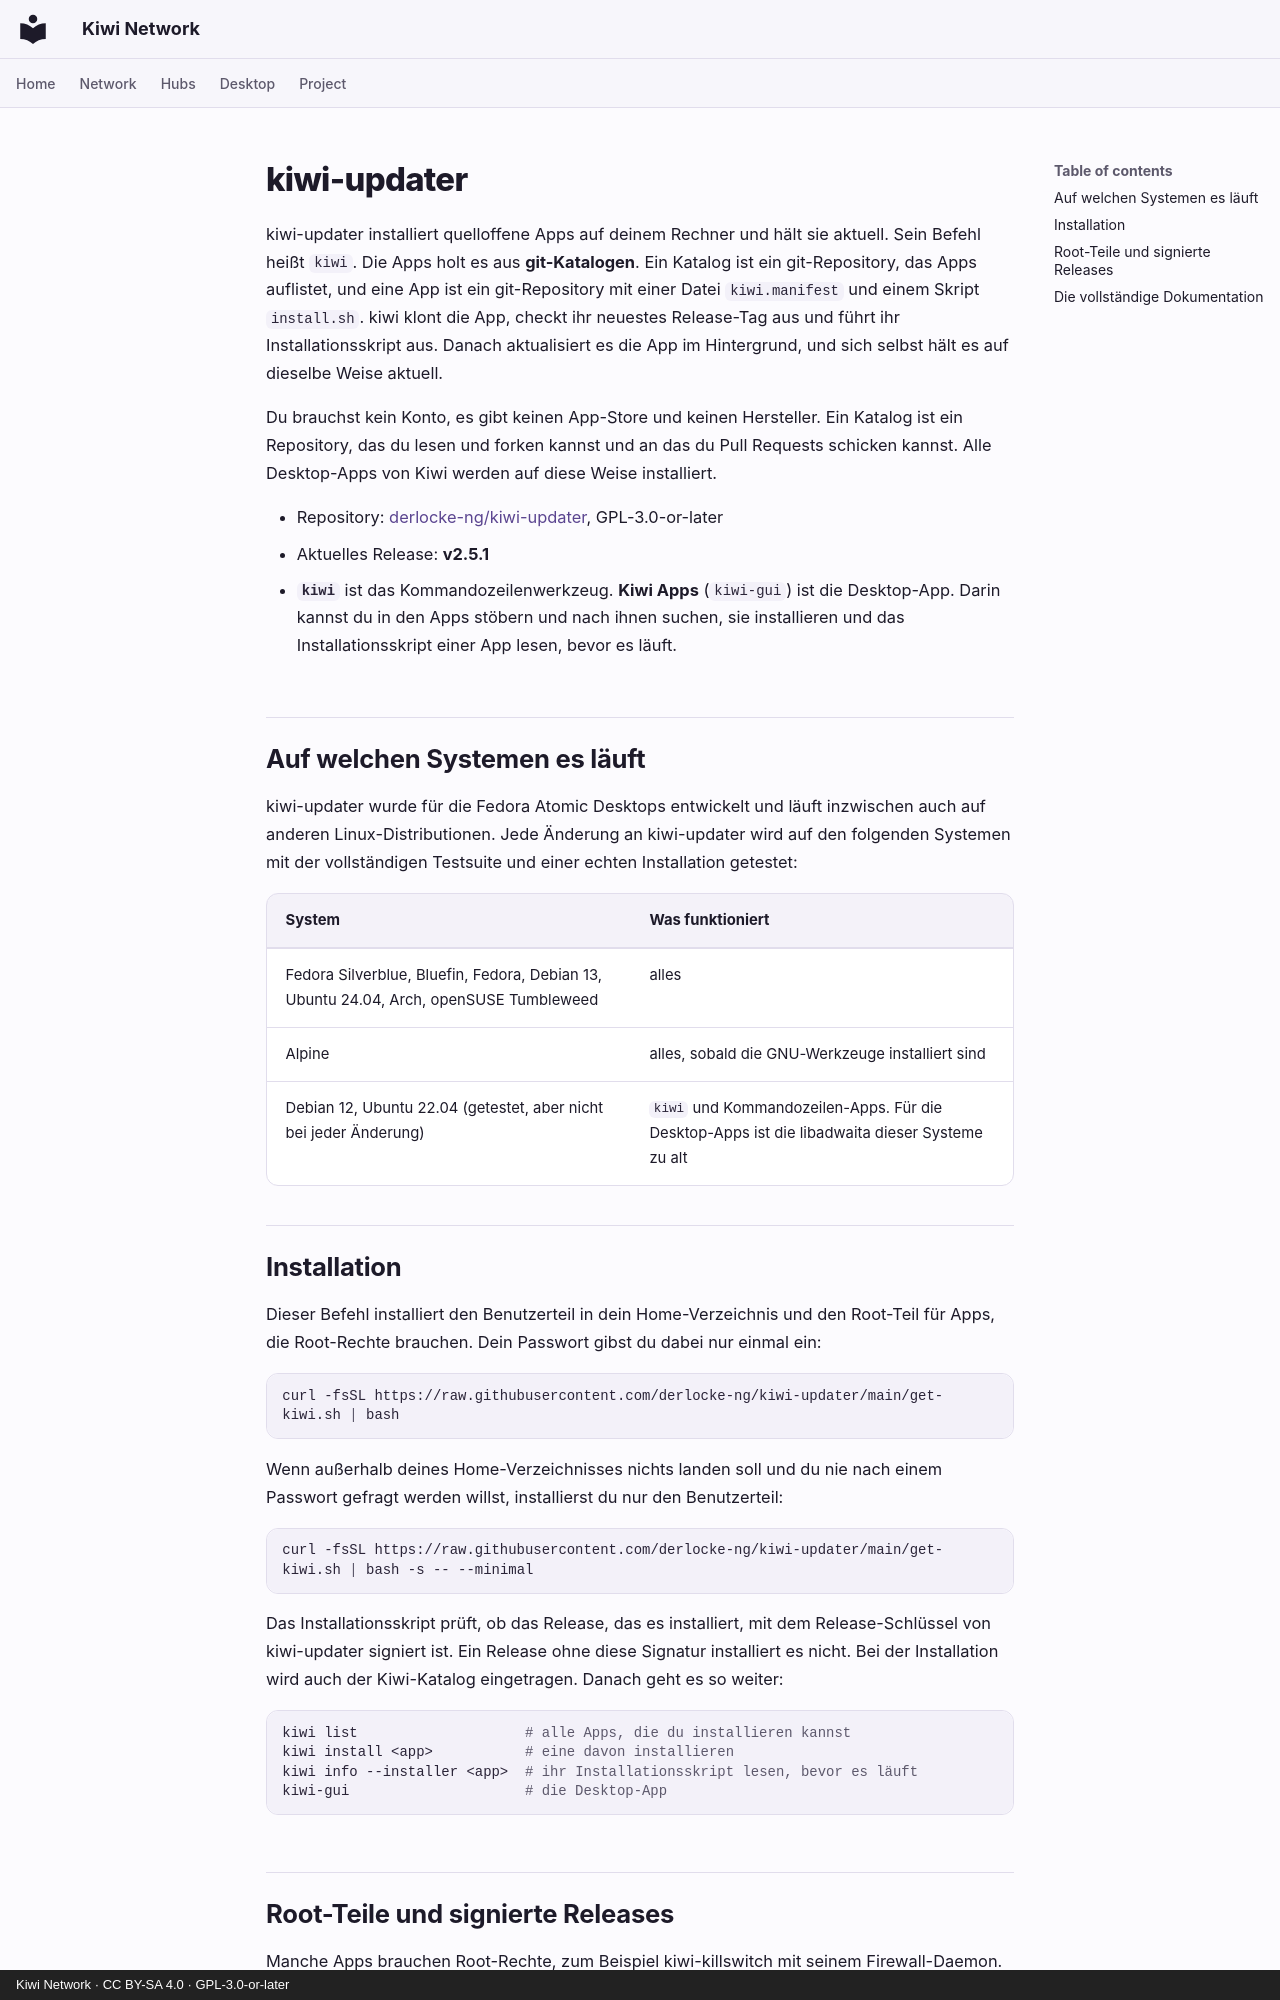

repository: derlocke-ng/kiwi-network · page: desktop/kiwi-updater.de/index.html · generator: mkdocs · copyright: Kiwi Network · CC BY-SA 4.0 · GPL-3.0-or-later

# kiwi-updater

kiwi-updater installiert quelloffene Apps auf deinem Rechner und hält sie
aktuell. Sein Befehl heißt `kiwi`. Die Apps holt es aus **git-Katalogen**. Ein
Katalog ist ein git-Repository, das Apps auflistet, und eine App ist ein
git-Repository mit einer Datei `kiwi.manifest` und einem Skript `install.sh`.
kiwi klont die App, checkt ihr neuestes Release-Tag aus und führt ihr
Installationsskript aus. Danach aktualisiert es die App im Hintergrund, und
sich selbst hält es auf dieselbe Weise aktuell.

Du brauchst kein Konto, es gibt keinen App-Store und keinen Hersteller. Ein
Katalog ist ein Repository, das du lesen und forken kannst und an das du Pull
Requests schicken kannst. Alle Desktop-Apps von Kiwi werden auf diese Weise
installiert.

- Repository: [derlocke-ng/kiwi-updater](https://github.com/derlocke-ng/kiwi-updater), GPL-3.0-or-later
- Aktuelles Release: **v2.5.1**
- **`kiwi`** ist das Kommandozeilenwerkzeug. **Kiwi Apps** (`kiwi-gui`) ist die
  Desktop-App. Darin kannst du in den Apps stöbern und nach ihnen suchen, sie
  installieren und das Installationsskript einer App lesen, bevor es läuft.

## Auf welchen Systemen es läuft { #where-it-runs }

kiwi-updater wurde für die Fedora Atomic Desktops entwickelt und läuft
inzwischen auch auf anderen Linux-Distributionen. Jede Änderung an kiwi-updater
wird auf den folgenden Systemen mit der vollständigen Testsuite und einer
echten Installation getestet:

| System | Was funktioniert |
|---|---|
| Fedora Silverblue, Bluefin, Fedora, Debian 13, Ubuntu 24.04, Arch, openSUSE Tumbleweed | alles |
| Alpine | alles, sobald die GNU-Werkzeuge installiert sind |
| Debian 12, Ubuntu 22.04 (getestet, aber nicht bei jeder Änderung) | `kiwi` und Kommandozeilen-Apps. Für die Desktop-Apps ist die libadwaita dieser Systeme zu alt |

## Installation { #install }

Dieser Befehl installiert den Benutzerteil in dein Home-Verzeichnis und den
Root-Teil für Apps, die Root-Rechte brauchen. Dein Passwort gibst du dabei nur
einmal ein:

```bash
curl -fsSL https://raw.githubusercontent.com/derlocke-ng/kiwi-updater/main/get-kiwi.sh | bash
```

Wenn außerhalb deines Home-Verzeichnisses nichts landen soll und du nie nach
einem Passwort gefragt werden willst, installierst du nur den Benutzerteil:

```bash
curl -fsSL https://raw.githubusercontent.com/derlocke-ng/kiwi-updater/main/get-kiwi.sh | bash -s -- --minimal
```

Das Installationsskript prüft, ob das Release, das es installiert, mit dem
Release-Schlüssel von kiwi-updater signiert ist. Ein Release ohne diese
Signatur installiert es nicht. Bei der Installation wird auch der Kiwi-Katalog
eingetragen. Danach geht es so weiter:

```bash
kiwi list                    # alle Apps, die du installieren kannst
kiwi install <app>           # eine davon installieren
kiwi info --installer <app>  # ihr Installationsskript lesen, bevor es läuft
kiwi-gui                     # die Desktop-App
```
